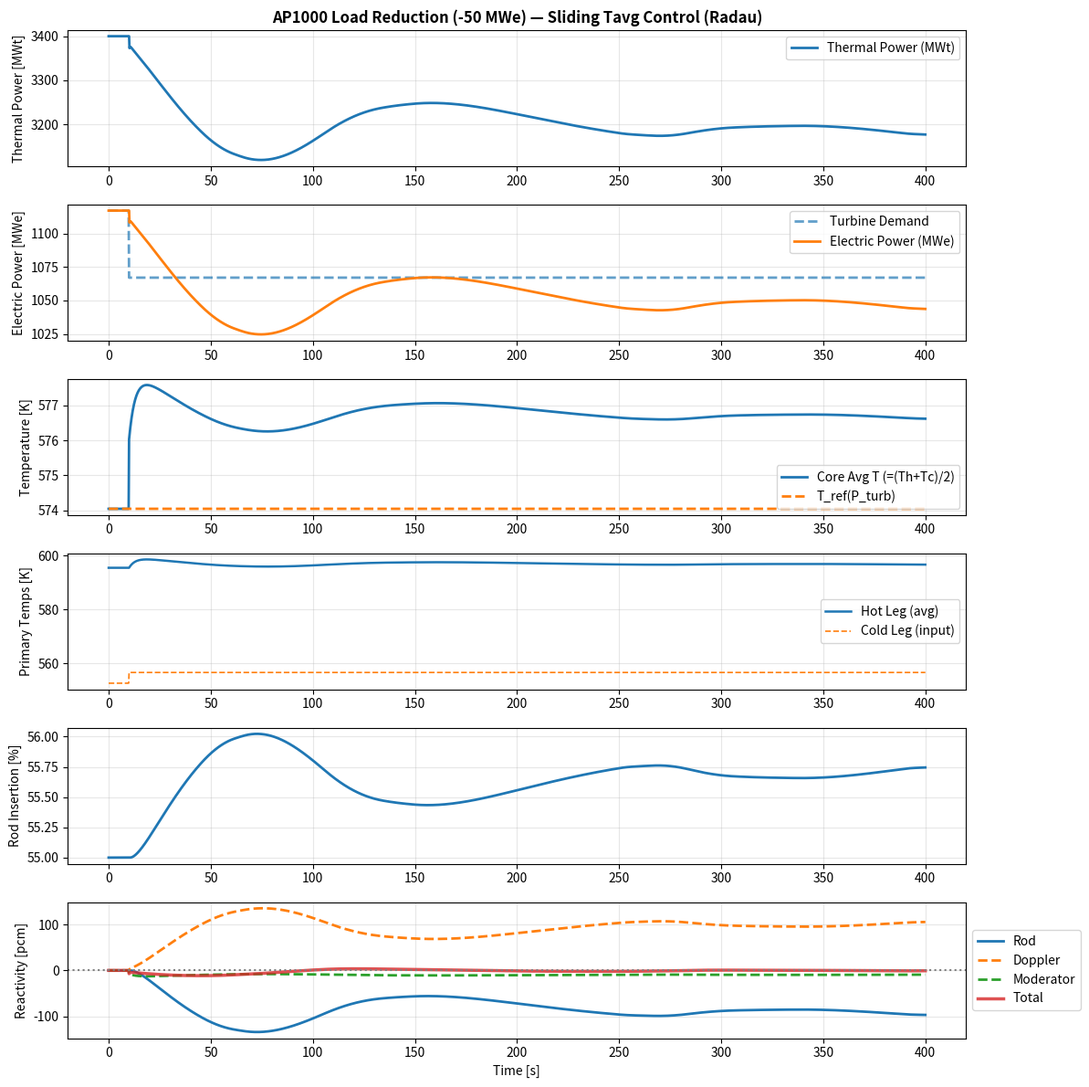

Generate this figure with matplotlib:
# AP1000 Point-Kinetics Simulator (BOC–HFP, no xenon)
# - Full 6-group (Keepin U-235 dominant) point-kinetics scaled to beta-eff from AP1000 DCD with Radau solver (for stiff ODEs)
# - AP1000 rod worth from DCD Figure "All rods inserting less most reactive stuck rod"
#   implemented as a normalized LUT + PCHIP spline, scaled to TOTAL WORTH = 10,490 pcm
#   (Table 4.3-3 item 3b: "All assemblies but one (highest worth inserted)").
# - BOC–HFP temperature feedbacks (fuel Doppler + moderator), xenon ignored
# - Multi-lumps = 3 parallel fuel/coolant lumps 
# - Control Rod Drive Mechanics (CRDM) kinematics: 45 in/min over 166.755 in
# - Sliding Tavg program: T_ref(P_turb) = T_m0 + S_Tavg * (P_turb − 1)
# - Recieves 4 inputs from main.py:
#    (1) cold leg temperature (Tc_in); (2) time step (dt); (3) turbine power demand in per-unit (P_turb); and (4) rod control mode (auto/manual)
#    and outputs hot leg temperature (Th_out) and reactor power (P_out)
# - Internal simulation: Tc rises (simulated at t=10 seconds), then Th_eq_v and T_avg rise
#   PI controller sees T_avg > T_ref (since T_ref is constant with turbine at 1.0)
#   rods insert to reduce power, mimicking a load cut driven by a hotter cold leg

import numpy as np
import os, sys, matplotlib
# --- plotting backend policy (explicit & IDE/CI friendly) ---
if os.environ.get("CI") or os.environ.get("PYCHARM_HOSTED"):
    matplotlib.use("Agg")
else:
    try:
        matplotlib.use("QtAgg")
    except Exception:
        try:
            matplotlib.use("MacOSX" if sys.platform == "darwin" else "TkAgg")
        except Exception:
            matplotlib.use("Agg")
import matplotlib.pyplot as plt
from dataclasses import dataclass, field
from scipy.interpolate import PchipInterpolator
from scipy.integrate import solve_ivp
from scipy.interpolate import interp1d

# Export the following variables for running on main.py
__all__ = [
    'ReactorSimulator',  # Main interface for external use
    'run',               # For standalone testing
    'PKParams',          # If external programs need to modify physics
    'FBParams',          # If external programs need to modify parameters
    'RodWorthAP1000LUT', # If external programs need rod worth data
    'P_RATED_MWT',       # Useful constants
    'P_RATED_MWE'
]

# Global constants
P_RATED_MWT = 3400.0  # ~AP1000 nominal thermal
P_RATED_MWE = 1117.0  # ~AP1000 nominal electric
P_RATED_W = P_RATED_MWT * 1e6
PCM_TO_DK = 1e-5  # conversion factor pcm to delta_k/k
STROKE_IN = 166.755  # rod dimensions from AP1000 DCD Chapter 3, section 3.9.4.2.1
VMAX_IN_PER_MIN = 45.0  # maximum travel in inches per minute from AP1000 DCD Chapter 3, section 3.9.4.2.1
X_OP = 0.55  # % rod insertion at BOC-HFP critical operations
U_FC = 954.2  # W/m²·K, fuel-to-coolant heat transfer coefficient
A_FC = 5267.6  # m², fuel-to-coolant heat transfer surface area for entire core
UA = U_FC * A_FC  # W/K

# core multi-lump settings
N_LUMPS = 3 # number of fuel-coolant lumps
W_LUMP = np.ones(N_LUMPS, float) / N_LUMPS # heat split weights w_k (sum=1)
UA_k = UA * W_LUMP # per-lump UA (keeps ΔT_fc identical at HFP)

STEP_T_S       = 10.0 # seconds (time of the load cut)
P_TURB_STEP_PU = 1.0 - 50.0/P_RATED_MWE  # ≈ 0.9552 pu (50 MWe load reduction)

def pcm_to_dk(pcm: float) -> float:
    return pcm * PCM_TO_DK


def x_rate_max() -> float:
    return (
                VMAX_IN_PER_MIN / 60.0) / STROKE_IN  # conversion of maximum stroke rate from per minute to per second [s^-1]


# Rod worth Lookup Table (LUT) data points and Piecewise Cubic Hermite Interpolating Polynomial (PCHIP)
#  generated with ChatGPT on 9/14/2025 with Figure 4.3-30 from AP1000 DCD
@dataclass
class RodWorthAP1000LUT:
    rho_tot_pcm: float = 10490.0  # Table 4.3-3 item 3b → 10,490 pcm (all-rods minus MOST worth stuck)
    x_pts: np.ndarray = field(default_factory=lambda: np.array(
        [0.00, 0.05, 0.10, 0.15, 0.20, 0.30, 0.40, 0.50, 0.60, 0.70, 0.80, 0.90, 0.95, 1.00], dtype=float))
    f_pts: np.ndarray = field(default_factory=lambda: np.array(
        [0.0000, 0.0001, 0.0003, 0.0020, 0.0055, 0.0200, 0.0600, 0.1200, 0.2400, 0.4600,
         0.7000, 0.9000, 0.9700, 1.0000], dtype=float))

    def __post_init__(self):
        x = np.clip(self.x_pts, 0.0, 1.0).astype(float)
        f = np.clip(self.f_pts, 0.0, 1.0).astype(float)
        f[0], f[-1] = 0.0, 1.0
        self._s = PchipInterpolator(x, f, extrapolate=False)
        self._ds = self._s.derivative()

    # insertion ⇒ NEGATIVE reactivity
    def rho_pcm_abs(self, x: float) -> float:
        x = np.clip(x, 0.0, 1.0)  # normalizes the rod insertion inches from 0 to 1.0
        return -float(self._s(x)) * self.rho_tot_pcm

    def rho_pcm_rel(self, x: float, x_ref: float = X_OP) -> float:
        return self.rho_pcm_abs(x) - self.rho_pcm_abs(
            x_ref)  # defining relative reactivity given the rod starting position X_0


# Point Kinetics Parameters from AP1000 DCD Table 4.3-2
@dataclass
class PKParams:
    Lambda: float = 19.8e-6  # Prompt neutron generation time [s]
    # Keepin shape for U-235 (scaled to beta_eff below) due to U-235 dominating BOC
    beta_shape: np.ndarray = field(default_factory=lambda: np.array(
        [0.000247, 0.001642, 0.00147, 0.002963, 0.000863, 0.000315], dtype=float))
    lambda_i: np.ndarray = field(default_factory=lambda: np.array(
        [0.0124, 0.0305, 0.111, 0.301, 1.14, 3.01], dtype=float))
    beta_eff: float = 0.0075  # from AP1000 DCD Table 4.3-2

    # normalizing beta fractions and computing beta_eff
    def __post_init__(self):
        self.beta_i = self.beta_shape * (self.beta_eff / float(self.beta_shape.sum()))
        self.beta = float(self.beta_i.sum())


# Temperature Feedback Parameters from AP1000 DCD Table 4.3-2
@dataclass
class FBParams:
    # DCD coefficients in pcm/°F (converted to pcm/K in use)
    alpha_D_input: float = -1.4  # Doppler, pcm/°F
    alpha_M_input: float = -2.0  # Moderator, pcm/°F
    coeff_units: str = "F"

    # Reference temps (Kelvin) at HFP
    T_f0: float = 1253.0  # average fuel temperature at BOC-HFP (980 degrees Celsius)
    T_m0: float = 574.04 # from Table 4.4-1 of AP1000 DCD

    # Lags
    tau_f_s: float = 0.8 # fuel time constant used to smooth out response (Holbert: 0.8 seconds)
    tau_m_s: float = 7.0 # moderator time constant used to smooth out response
    tau_hot_s: float = 3.0  # hot-leg (core outlet) response time constant [s] (Holbert: 2.5 or 3 seconds )
    tau_cold_s: float = 3.0  # cold-leg lag (core/loop mixing) [s]

    W_kgps: float = 14516.1   # kg/s  mass flow rate of coolant calculated from equation 12.5 in Kerlin/Upadhyaya textbook
    cp_JpkgK: float = 5461 # J/(kg*K)  specific heat capcity of coolant at 2248 psig and 300 deg C from https://enghandbook.com/thermodynamic-calculators/water/?temperature=300&pressure=155

# -------------------- Sliding T_avg program ----------------
# Load step: −50 MWe at t = 10 s  →  P_turb goes from 1.0 to ~0.955
T_STEP_TIME = 10.0  # seconds
DELTA_MWE = -50.0  # MWe load cut
DELTA_P_TURB = DELTA_MWE / P_RATED_MWE  # ≈ −0.045 normalized power step
P_TURB_INIT = 1.0  # normalized turbine power at t=0

# Programmed T_avg reference vs turbine load (linear “sliding” schedule)
# Modest slope (order 10–20 K per p.u.) so Tref changes a few kelvin for a few-% load step.
S_TAVG_K_PER_PU = 15.0 #


# Turbine demand at time t
def P_turb_dem(t: float) -> float:
    return 1.0 if t < STEP_T_S else P_TURB_STEP_PU

def turbine_load_pu(t: float) -> float:
    # step to 1 - 50/1117 at any chosen time (e.g., 20 s)
    return 1.0 if t < 20.0 else (1.0 - 50.0 / P_RATED_MWE)  # 0.95525 pu


# Reference moderator temperature setpoint calculation based on turbine load
def Tref(P_turb: float, fb: FBParams) -> float:
    return fb.T_m0 + S_TAVG_K_PER_PU * (P_turb - 1.0)


# -------------------- Rod Proportional-Integral (PI) Controller based on Tavg error ----------------
# Controller output u in [-U_MAX,+U_MAX]; +u = insertion (negative ρ)
Kp = +0.03  # proportional gain if Tavg > Tref (too hot), then +u (insert rods) → Kp>0
Ki = +0.0012  # integral gain
K_load = 0.0  # K per unit (P - P_turb)
U_MAX = 0.12  # maximum controller output to prevent rods from being inserted or withdrawn too aggressively
K_AW = 2.0  # anti-windup back-calculation gain to avoid overshoot
LEAK = 0.05  # integral leak [1/s] (small) to prevent integral term from growing indefinitely and becoming unstable
LEAK_OUTER = 0.01  # Outer loop integral leak [1/s] (slower than inner)
Kpow_i = 0.75   # outer power-error integrator (start conservative)
Z_BIAS_MAX = 5.0  # clamp for the bias (kelvin)
DB_K = 0.10  # temperature deadband [K] around Tref prevents control rods from constantly moving to correct small fluctuations
K_feedforward = 0.7  # Gain: how much to relax T_avg target per K of T_cold rise

# introduce deadband to suppress small errors
def _deadband(e: float, db: float) -> float:
    if e > db: return e - db  # if error is greater than the positive deadband value, return the error minus the deadband.
    if e < -db: return e + db  # if error is less than the negative deadband value, return the error plus the deadband
    return 0.0  # if error is within the range of the deadband, return 0.0


# calculate rod speed command variable u and integrator update variable dz using PI controller
def rod_speed_pi_aw(Tavg: float, Tref_val: float, z: float):
    # calculate raw error (Tavg - Tref_val) where Tavg is current average temperature and Tref_val is desired reference temperature
    e_db = _deadband(Tavg - Tref_val, DB_K)  # pass error to deadband function defined above

    # calculate unsaturated PI output before any limits are applied
    u0 = Kp * e_db + Ki * z  # sum of proportional and integral terms

    # limit controller output to physical speed limit of control rods
    u = max(-U_MAX, min(U_MAX, u0))

    # Conditional integration:
    # If saturated *and* pushing further into saturation, pause integrating the error
    pushing_sat = (abs(u) >= U_MAX) and (np.sign(u) == np.sign(u0))
    if pushing_sat:
        dz = (u - u0) / K_AW - LEAK * z  # unwind if saturated
    else:
        dz = e_db + (u - u0) / K_AW - LEAK * z  # integrate error + back-calc + leak

    return u, dz  # returns the rod speed controller output u and rate of change dz


_rhs_did_print_once = False

# calculate right-hand side (rhs) of ODE system using Radau solver
def rhs(t, y, pk: PKParams, fb: FBParams, worth: RodWorthAP1000LUT, Tcold_fn, P_turb_fn, control_mode, manual_u):
    global _rhs_did_print_once
    # indices
    N_DG  = pk.lambda_i.size
    idx_P  = 0 # reactor power
    idx_C  = slice(1, 1 + N_DG) # precursor concentrations
    start_T = 1 + N_DG
    idx_Tf  = slice(start_T, start_T + N_LUMPS) # 3 fuel lumps
    idx_Th  = slice(start_T + N_LUMPS, start_T + 2*N_LUMPS) # 3 resulting hot leg temps
    idx_x   = start_T + 2*N_LUMPS # rod position
    idx_z   = idx_x + 1 # integral term
    idx_Z   = idx_x + 2 # outer loop bias

    # unpack
    P     = max(0.0, float(y[idx_P]))
    C     = y[idx_C]
    T_fv  = y[idx_Tf]
    T_hv  = y[idx_Th]
    Tc_in = float(Tcold_fn(t))                  # EXTERNAL disturbance
    x     = np.clip(float(y[idx_x]), 0.0, 1.0)
    z     = float(y[idx_z])
    z_pow = float(y[idx_Z])

    # coefficients (pcm/K)
    alpha_D_K = fb.alpha_D_input * (9.0/5.0) if fb.coeff_units == "F" else fb.alpha_D_input
    alpha_M_K = fb.alpha_M_input * (9.0/5.0) if fb.coeff_units == "F" else fb.alpha_M_input

    # core-average moderator temperature
    T_avg = float(np.dot(W_LUMP, 0.5*(T_hv + Tc_in)))

    # setpoint (turbine demand fixed at 1.0 here)
    P_turb = P_turb_dem(t)
    T_ref  = Tref(P_turb_fn(t), fb)

    # Outer power-tracking loop: bias T_ref to drive power toward turbine demand
    z_pow_clamped = np.clip(z_pow, -Z_BIAS_MAX, Z_BIAS_MAX)

    # Feedforward compensation for cold-leg temperature disturbance
    # When T_cold is hotter than nominal, accept proportionally higher T_avg
    Tcold0_nominal = 552.59  # Kelvin, nominal cold leg temp at HFP from Table 4.1-1
    dT_cold_disturbance = Tc_in - Tcold0_nominal  # Deviation from nominal
    T_cold_feedforward = K_feedforward * dT_cold_disturbance

    # Apply both outer loop bias AND feedforward compensation
    T_m_eq_avg = T_ref + z_pow_clamped + T_cold_feedforward

    # rod PI
    if control_mode == 'manual':
        u = manual_u  # Use external command
        dz = -LEAK * z  # Let integral wind down
    else:
        u, dz = rod_speed_pi_aw(T_avg, T_m_eq_avg, z)  # Auto control

    dx = x_rate_max() * u

    # reactivity (pcm → Δk/k)
    rho_rod_pcm       = worth.rho_pcm_rel(x, X_OP)
    rho_doppler_pcm   = alpha_D_K * float(np.dot(W_LUMP, (T_fv - fb.T_f0)))
    rho_moderator_pcm = alpha_M_K * (T_avg - fb.T_m0)
    rho_total         = pcm_to_dk(rho_rod_pcm + rho_doppler_pcm + rho_moderator_pcm)

    # kinetics
    dP = ((rho_total - pk.beta) / pk.Lambda) * P + np.sum(pk.lambda_i * C)
    dC = (pk.beta_i / pk.Lambda) * P - pk.lambda_i * C

    # thermal
    Q_core_k = P * P_RATED_W * W_LUMP
    Wcp_k    = fb.W_kgps * fb.cp_JpkgK * W_LUMP
    Th_eq_v  = Tc_in + Q_core_k / Wcp_k
    dT_h_v   = (Th_eq_v - T_hv) / fb.tau_hot_s

    T_f_eq_v = T_avg + Q_core_k / UA_k
    dT_f_v   = (T_f_eq_v - T_fv) / fb.tau_f_s

    # Outer power-tracking integrator
    P_error = P_turb - P  # Positive when turbine demands more than actual
    P_DEADBAND = 0.02  # Don't react to <2% power errors
    if abs(P_error) > P_DEADBAND:
        dz_pow = Kpow_i * P_error
    else:
        dz_pow = -LEAK_OUTER * z_pow  # Slowly decay bias if no error

    # Anti-windup for outer loop
    z_pow_clamped = np.clip(z_pow, -Z_BIAS_MAX, Z_BIAS_MAX)
    if abs(z_pow_clamped) >= Z_BIAS_MAX and np.sign(z_pow) == np.sign(P_error):
        dz_pow = 0.0  # Stop integrating if saturated

    # Print only once, right after the step occurs (Radau calls RHS many times around the event)
    if (not _rhs_did_print_once) and (t >= STEP_T_S):
        print(f"t={t:.2f}s: P={P:.4f}, P_turb={P_turb:.4f}, P_error={P_error:.4f}, dz_pow={dz_pow:.6f}")
        _rhs_did_print_once = True

    # pack derivatives
    dy = np.zeros(1 + N_DG + 2*N_LUMPS + 3)
    dy[idx_P]  = dP
    dy[idx_C]  = dC
    dy[idx_Tf] = dT_f_v
    dy[idx_Th] = dT_h_v
    dy[idx_x]  = dx
    dy[idx_z]  = dz
    dy[idx_Z]  = dz_pow
    return dy

# Initialize starting values (MULTI-LUMP + Tc_in state)
def initial_state(pk: PKParams, fb: FBParams, Tcold0: float, Th_eq0_vec: np.ndarray):
    """
    State order: [P, C1..CN, T_f[0..N-1], T_h[0..N-1], x, z, z_pow]
    """
    P0 = 1.0
    C0 = (pk.beta_i / (pk.Lambda * pk.lambda_i)) * P0
    T_f_init = np.full(N_LUMPS, fb.T_f0, float)
    T_h_init = np.array(Th_eq0_vec, dtype=float)         # <-- equilibrium hot-leg
    x0, z0 = X_OP, 0.0
    z_pow0 = 0.0  # Start with no bias (outer loop will build up as needed)

    y0 = np.concatenate(([P0], C0, T_f_init, T_h_init, [x0, z0, z_pow0]))
    expected = 1 + pk.lambda_i.size + 2*N_LUMPS + 3
    assert y0.size == expected, f"y0 size {y0.size} != {expected}"
    return y0

# Run simulation
def run(Tcold_fn=None):
    pk = PKParams()
    fb = FBParams()
    worth = RodWorthAP1000LUT()

    # HFP references
    dT_fc_hfp = P_RATED_W / UA
    fb.T_m0   = 574.04 # Kelvin, average between 535 deg F inlet and 612.2 deg F outlet
    fb.T_f0   = fb.T_m0 + dT_fc_hfp
    try: fb.T_f_ref = fb.T_f0
    except AttributeError: pass

    # loop ΔT and initial legs
    dT_loop_hfp = P_RATED_W / (fb.W_kgps * fb.cp_JpkgK)
    Tavg0 = fb.T_m0
    Tcold0 = Tavg0 - 0.5*dT_loop_hfp
    Th0    = Tavg0 + 0.5*dT_loop_hfp

    if Tcold_fn is None:
    # Model SG cooling reduction: lower turbine power → less steam flow → hotter T_cold
    # Estimate: ~4K rise for ~4.5% power reduction
        def Tcold_fn(tt):
            P_t = P_turb_dem(tt)
            # Linear approximation: ΔT_cold ≈ k * ΔP_turb
            # For 4.5% load drop → +4K, so k ≈ 89 K per unit power change
            dT_cold = 89.0 * (1.0 - P_t)  # Positive when P_t < 1.0
            return Tcold0 + dT_cold

    print(f"UA = {UA:.3e} W/K,  ΔT_fc@HFP = {dT_fc_hfp:.1f} K (expect ~35–45)")
    print(f"ΔT_loop@HFP = {dT_loop_hfp:.1f} K (expect ~35–45)")

    # ---- equilibrium hot-leg at t=0 (per-lump)
    Tc0        = float(Tcold_fn(0.0))
    Q_core_k0  = 1.0 * P_RATED_W * W_LUMP
    Wcp_k      = fb.W_kgps * fb.cp_JpkgK * W_LUMP
    Th_eq0_vec = Tc0 + Q_core_k0 / Wcp_k

    # build y0 (no Tc_in state)
    y0 = initial_state(pk, fb, Tc0, Th_eq0_vec)

    print(f"State vector size: {y0.size}")
    print(f"Expected: {1 + pk.lambda_i.size + 2*N_LUMPS + 3} = {1 + 6 + 2*3 + 3} = 16")

    # indices (matching rhs)
    N_DG    = pk.lambda_i.size
    start_T = 1 + N_DG
    idx_x   = start_T + 2*N_LUMPS
    idx_z   = idx_x + 1
    idx_Z   = idx_x + 2

    # ----- t=0 sanity print -----
    np.set_printoptions(precision=6, suppress=True)
    T_f0v  = y0[start_T : start_T + N_LUMPS]
    T_h0v  = y0[start_T + N_LUMPS : start_T + 2*N_LUMPS]
    x0, z0, zpow0 = y0[idx_x], y0[idx_z], y0[idx_Z]
    Tavg0_chk = float(np.dot(W_LUMP, 0.5*(T_h0v + Tc0)))
    print("y0 size:", y0.size, "N_DG:", N_DG, "N_LUMPS:", N_LUMPS)
    print("----- t=0 diagnostics (after init) -----")
    print(f"P0=1.000000, x0={x0:.6f}, z0={z0:.6f}, zpow0={zpow0:.6f}")
    print(f"Tc0={Tc0:.6f} K, Tavg0={Tavg0_chk:.6f} K, T_m0={fb.T_m0:.6f} K, T_f0={fb.T_f0:.6f} K")
    print("----------------------------------------")
    assert abs(Tavg0_chk - Tref(1.0, fb)) <= DB_K*0.5, "Non-zero PI error at t=0"

    print(f"At t=0: P_turb={P_turb_dem(0.0):.4f}, T_ref={Tref(1.0, fb):.2f} K")
    print(f"At t=50: P_turb={P_turb_dem(50.0):.4f}, T_ref={Tref(P_turb_dem(50.0), fb):.2f} K")
    print(f"Expected T_ref drop: {15.0 * (P_turb_dem(50.0) - 1.0):.2f} K")

    # integrate
    t0, tf = 0.0, 400.0
    t_eval = np.linspace(t0, tf, 2001)
    print(f"Integrating with Radau — Load reduction to {P_TURB_STEP_PU:.4f} pu at t={STEP_T_S} s")
    print(f"  → T_ref drops {15.0*(P_TURB_STEP_PU-1.0):.2f} K, T_cold rises ~4 K")
    P_turb_fn = lambda t: P_turb_dem(t)
    global _rhs_did_print_once
    _rhs_did_print_once = False
    sol = solve_ivp(
        fun=lambda tt, yy: rhs(tt, yy, pk, fb, worth, Tcold_fn, P_turb_fn, 'auto', 0.0),
        t_span=(t0, tf), y0=y0, method="Radau",
        t_eval=t_eval, atol=1e-9, rtol=1e-7, max_step=0.05
    )

    t = sol.t
    P = sol.y[0]
    T_f_mat = sol.y[start_T : start_T + N_LUMPS]
    T_h_mat = sol.y[start_T + N_LUMPS : start_T + 2*N_LUMPS]
    x       = np.clip(sol.y[idx_x], 0.0, 1.0)

    # averages & tracks
    T_f_avg  = np.einsum('k,kt->t', W_LUMP, T_f_mat)
    T_h_avg  = np.einsum('k,kt->t', W_LUMP, T_h_mat)
    Tc_track = np.array([float(Tcold_fn(tt)) for tt in t]) # tracks cold leg temperature over each time step
    T_avg    = 0.5*(T_h_avg + Tc_track)

    # reactivity values (pcm)
    alpha_D_K = fb.alpha_D_input * (9.0/5.0) if fb.coeff_units == "F" else fb.alpha_D_input
    alpha_M_K = fb.alpha_M_input * (9.0/5.0) if fb.coeff_units == "F" else fb.alpha_M_input
    worth_abs = np.vectorize(worth.rho_pcm_abs)
    rho_rod_pcm = worth_abs(x) - worth_abs(X_OP)
    rho_d_pcm   = alpha_D_K * (T_f_avg - fb.T_f0)
    rho_m_pcm   = alpha_M_K * (T_avg   - fb.T_m0)
    rho_total_pcm = rho_rod_pcm + rho_d_pcm + rho_m_pcm

    # reference track (P_turb=1.0)
    T_ref_track = np.array([Tref(1.0, fb) for _ in t]) # tracks the temperature controller setpoint over time
    P_turb_track = np.array([P_turb_dem(tt) for tt in t]) # tracks the turbine demand over time
    z_pow_track = sol.y[idx_Z] # tracks the outer loop bias over time

    # Print final values
    print(f"\n----- Final State (t={t[-1]:.1f}s) -----")
    print(f"Power: {P[-1]*P_RATED_MWT:.1f} MWt ({P[-1]*100:.1f}%)")
    print(f"Turbine demand: {P_turb_dem(t[-1])*P_RATED_MWT:.1f} MWt ({P_turb_dem(t[-1])*100:.1f}%)")
    print(f"T_avg: {T_avg[-1]:.2f} K, T_ref: {Tref(P_turb_dem(t[-1]), fb):.2f} K")
    print(f"z_pow bias: {z_pow_track[-1]:.3f} K")
    print(f"Rod position: {x[-1]*100:.2f}%")

    powers_MWt = P * P_RATED_MWT
    powers_MWe = powers_MWt * (P_RATED_MWE/P_RATED_MWT)

    # Plots
    fig, axes = plt.subplots(6, 1, figsize=(12, 12))
    axes[0].plot(t, powers_MWt, linewidth=2, label='Thermal Power (MWt)'); axes[0].set_ylabel('Thermal Power [MWt]'); axes[0].legend(); axes[0].grid(True, alpha=0.3)
    axes[0].set_title(f'AP1000 Load Reduction ({DELTA_MWE:.0f} MWe) — Sliding Tavg Control (Radau)', fontweight='bold')
    axes[1].plot(t, P_turb_track * P_RATED_MWE, '--', linewidth=2, alpha=0.7, label='Turbine Demand')
    axes[1].plot(t, powers_MWe, linewidth=2, label='Electric Power (MWe)'); axes[1].set_ylabel('Electric Power [MWe]'); axes[1].legend(); axes[1].grid(True, alpha=0.3)
    axes[2].plot(t, T_avg, linewidth=2, label='Core Avg T (=(Th+Tc)/2)')
    axes[2].plot(t, T_ref_track, '--', linewidth=2, label='T_ref(P_turb)'); axes[2].set_ylabel('Temperature [K]'); axes[2].legend(); axes[2].grid(True, alpha=0.3)
    axes[3].plot(t, T_h_avg, linewidth=1.8, label='Hot Leg (avg)')
    axes[3].plot(t, Tc_track, linewidth=1.2, linestyle='--', label='Cold Leg (input)'); axes[3].set_ylabel('Primary Temps [K]'); axes[3].legend(); axes[3].grid(True, alpha=0.3)
    axes[4].plot(t, x*100.0, linewidth=2); axes[4].set_ylabel('Rod Insertion [%]'); axes[4].grid(True, alpha=0.3)
    axes[5].plot(t, rho_rod_pcm, linewidth=2, label='Rod')
    axes[5].plot(t, rho_d_pcm, '--', linewidth=2, label='Doppler')
    axes[5].plot(t, rho_m_pcm, '--', linewidth=2, label='Moderator')
    axes[5].plot(t, rho_total_pcm, linewidth=2.5, alpha=0.8, label='Total')
    axes[5].axhline(0.0, color='gray', linestyle=':'); axes[5].set_ylabel('Reactivity [pcm]'); axes[5].set_xlabel('Time [s]')
    axes[5].legend(loc='center left', bbox_to_anchor=(1, 0.5)); axes[5].grid(True, alpha=0.3)
    plt.tight_layout()
    plt.savefig("reactor_core_plots.png", dpi=150)
    # Show only when using an interactive backend; always save for artifacts
    if matplotlib.get_backend().lower() not in ("agg",):
        plt.show()
    plt.close("all")
    print("Saved plots to reactor_core_plots.png")

    return t, T_h_avg, Tc_track, T_avg, P

def make_Tcold_fn(t_points, Tc_points, fill_value='extrapolate'):
    return interp1d(np.asarray(t_points, float),
                    np.asarray(Tc_points, float),
                    kind='linear', bounds_error=False, fill_value=fill_value)

# Time-stepping interface for external coupling with main.py
class ReactorSimulator:
    """
    Main.py will call step() repeatedly with externally-provided Tc_in (from SG) and dt.
    """
    
    def __init__(self, Tc_init=None, P_turb_init=1.0, control_mode='auto'):
        """
        Initialize reactor at equilibrium conditions.
        
        Args:
            Tc_init: Initial cold leg temperature [K], if None uses default HFP
            P_turb_init: Initial turbine power [p.u.], default 1.0
        """
        # Create initial reactor states
        self.pk = PKParams()
        self.fb = FBParams()
        self.worth = RodWorthAP1000LUT()
        
        # Calculate HFP references
        dT_fc_hfp = P_RATED_W / UA
        self.fb.T_m0 = 576.54
        self.fb.T_f0 = self.fb.T_m0 + dT_fc_hfp
        
        # Initial cold leg temp
        if Tc_init is None:
            dT_loop_hfp = P_RATED_W / (self.fb.W_kgps * self.fb.cp_JpkgK)
            Tavg0 = self.fb.T_m0
            Tc_init = Tavg0 - 0.5 * dT_loop_hfp
        
        self.Tc_current = Tc_init
        self.P_turb_current = P_turb_init
        
        # Calculate equilibrium hot leg temps per lump
        Q_core_k0 = 1.0 * P_RATED_W * W_LUMP
        Wcp_k = self.fb.W_kgps * self.fb.cp_JpkgK * W_LUMP
        Th_eq0_vec = Tc_init + Q_core_k0 / Wcp_k
        
        # Initialize state vector
        self.y = initial_state(self.pk, self.fb, Tc_init, Th_eq0_vec)
        
        # Store indices for extracting values
        N_DG = self.pk.lambda_i.size
        start_T = 1 + N_DG
        self.idx_P = 0
        self.idx_T_f_start = start_T
        self.idx_T_h_start = start_T + N_LUMPS
        self.idx_x = start_T + 2 * N_LUMPS
        self.idx_z = self.idx_x + 1
        self.idx_Z = self.idx_x + 2
        
        self.control_mode = control_mode  # 'auto' or 'manual'
        self.manual_rod_speed = 0.0  # For manual mode
        
        print(f"ReactorSimulator initialized: Tc={Tc_init:.2f} K, P_turb={P_turb_init:.3f} pu, Control Mode: {self.control_mode}")
    
    def step(self, Tc_in, dt, P_turb=None, manual_rod_cmd=None):
        """
        Advance reactor by dt seconds.
        
        Args:
            Tc_in: Cold leg temperature [K] for this timestep
            dt: Time step size [s] provided by main.py
            P_turb: Turbine power demand [p.u.], if None uses last value
            manual_rod_cmd: Manual rod speed command [-1.0, +1.0]
            
        Returns:
            Th_out: Hot leg temperature [K] (weighted average)
            P_out: Reactor thermal power [MWt]
        """
        # Update current values
        self.Tc_current = Tc_in
        if P_turb is not None:
            self.P_turb_current = P_turb
        
        if manual_rod_cmd is not None:
            self.control_mode = 'manual'
            self.manual_rod_speed = np.clip(manual_rod_cmd, -1.0, 1.0)
            
        # Create constant functions for the timestep
        Tcold_fn = lambda t: self.Tc_current
        P_turb_fn = lambda t: self.P_turb_current
        
        # Integrate forward by dt
        sol = solve_ivp(
            fun=lambda t, y: rhs(t, y, self.pk, self.fb, self.worth, 
                                Tcold_fn, P_turb_fn, self.control_mode, self.manual_rod_speed),
            t_span=(0.0, dt),
            y0=self.y,
            method="Radau",
            max_step=0.05,
            atol=1e-9,
            rtol=1e-7
        )
        
        # Update state
        self.y = sol.y[:, -1]
        
        # Extract outputs
        T_h_vec = self.y[self.idx_T_h_start : self.idx_T_h_start + N_LUMPS]
        Th_out = float(np.dot(W_LUMP, T_h_vec))  # Weighted average
        P_out = float(self.y[self.idx_P]) * P_RATED_MWT
        
        return Th_out, P_out
    
    def get_diagnostics(self):
        """
        Return detailed reactor state for logging/plotting.
        
        Returns:
            dict with current reactor state variables
        """
        T_f_vec = self.y[self.idx_T_f_start : self.idx_T_f_start + N_LUMPS]
        T_h_vec = self.y[self.idx_T_h_start : self.idx_T_h_start + N_LUMPS]
        
        return {
            'P_pu': float(self.y[self.idx_P]),
            'P_MWt': float(self.y[self.idx_P]) * P_RATED_MWT,
            'x_rods': float(self.y[self.idx_x]),
            'z_integral': float(self.y[self.idx_z]),
            'z_pow_bias': float(self.y[self.idx_Z]),
            'T_f_avg': float(np.dot(W_LUMP, T_f_vec)),
            'T_h_avg': float(np.dot(W_LUMP, T_h_vec)),
            'Tc_in': self.Tc_current,
            'P_turb': self.P_turb_current
        }
    
if __name__ == "__main__":
    RUN_TEST_1 = True   # Set to False to skip
    RUN_TEST_2 = True  # Set to False to ski[p
    
    if RUN_TEST_1:
        # Internal coee test 1: runs load cut (increased cold leg) simulation for defiend duration (tf defined above) with all 6 plots
        print("=" * 60)
        print("Test 1: Full batch simulation with run()")
        print("=" * 60)
        t, T_h_avg, Tc_track, T_avg, P = run() # output these values
    
    if RUN_TEST_2:
        # Intrnal code test 2: simulates time-step (0.1 seconds) for 10 seconds at steady-state and prints output variables every second 
        print("\n" + "=" * 60)
        print("Test 2: Time-stepping interface with ReactorSimulator")
        print("=" * 60)
        
        reactor = ReactorSimulator()
    
        # Simulate 10 seconds with constant inputs
        dt = 0.1
        for i in range(100):  # 100 steps × 0.1s = 10 seconds 
            t_sim = i * dt
            Tc_in = 555.78 # Kelvin, constant cold leg temp
            Th_out, P_out = reactor.step(Tc_in, dt)
            
            if i % 10 == 0:  # Print every second
                diag = reactor.get_diagnostics()
                print(f"t={t_sim:.1f}s: P={P_out:.1f} MWt, Th={Th_out:.1f} K, x={diag['x_rods']*100:.2f}%")
        
        print("\nBoth tests complete!")
